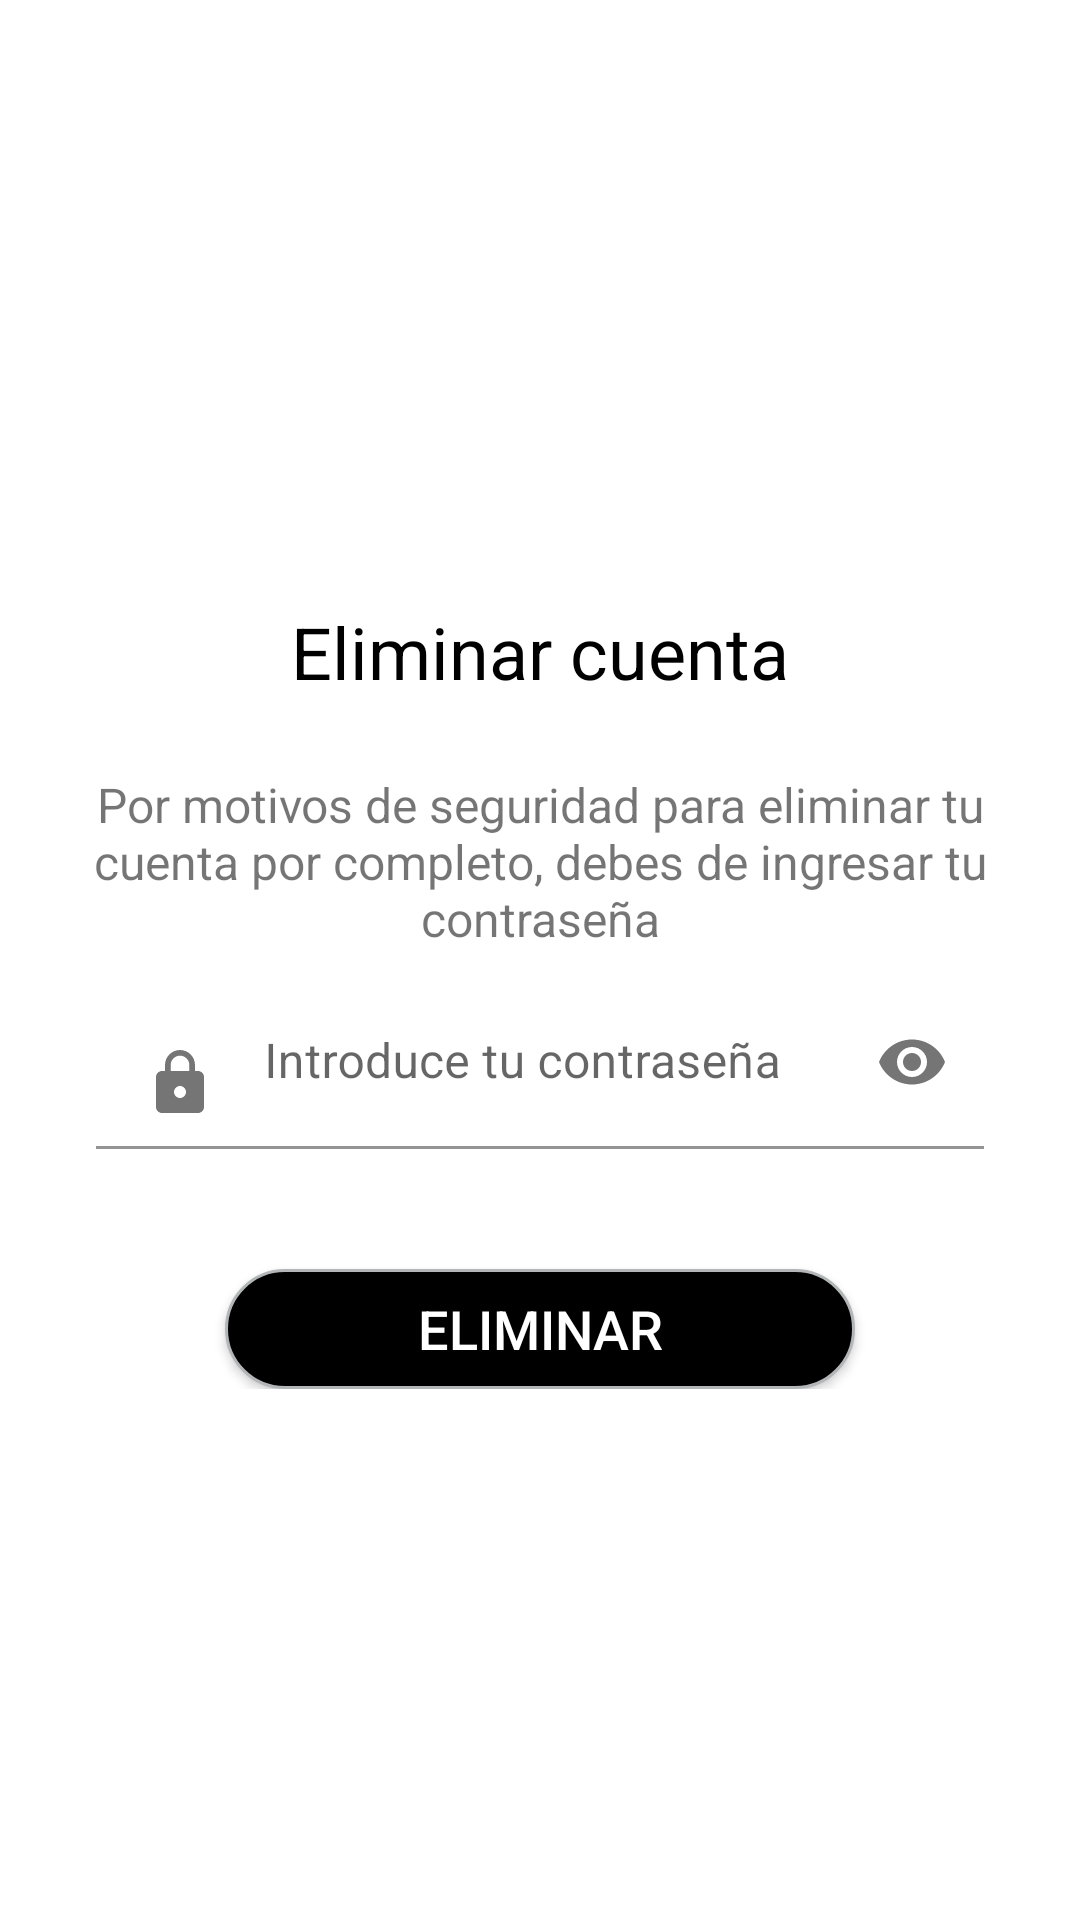

Layout XML and referenced resources for this Android screen:
<!-- AndroidManifest.xml: application theme Theme.Deemefit -->
<!-- res/layout/activity_eliminar_cuenta.xml -->
<?xml version="1.0" encoding="utf-8"?>
<androidx.constraintlayout.widget.ConstraintLayout xmlns:android="http://schemas.android.com/apk/res/android"
    xmlns:app="http://schemas.android.com/apk/res-auto"
    xmlns:tools="http://schemas.android.com/tools"
    android:layout_width="match_parent"
    android:layout_height="match_parent"
    tools:context=".view.EliminarCuentaActivity">

    <LinearLayout
        android:layout_width="match_parent"
        android:layout_height="wrap_content"
        android:orientation="vertical"
        app:layout_constraintBottom_toBottomOf="parent"
        app:layout_constraintEnd_toEndOf="parent"
        app:layout_constraintStart_toStartOf="parent"
        app:layout_constraintTop_toTopOf="parent">

        <TextView
            android:id="@+id/textView7"
            android:layout_width="match_parent"
            android:textSize="24sp"
            android:layout_height="wrap_content"
            android:layout_marginLeft="24dp"
            android:layout_marginTop="24dp"
            android:gravity="center"
            android:textColor="@color/black"
            android:layout_marginRight="24dp"
            android:text="@string/EliminarCuentaNoClic"/>

        <TextView
            android:id="@+id/textView8"
            android:layout_width="match_parent"
            android:textSize="16sp"
            android:gravity="center"
            android:layout_height="wrap_content"
            android:layout_marginLeft="24dp"
            android:layout_marginTop="24dp"
            android:layout_marginRight="24dp"
            android:text="@string/TextoSeguridadEliminar" />

        <com.google.android.material.textfield.TextInputLayout
            android:layout_width="match_parent"
            android:layout_height="wrap_content"
            android:layout_marginLeft="24dp"
            android:layout_marginRight="24dp"
            app:endIconMode="password_toggle"
            android:padding="8dp">

            <com.google.android.material.textfield.TextInputEditText
                android:id="@+id/etContraseniaEliminar"
                android:layout_width="match_parent"
                android:layout_height="wrap_content"
                android:inputType="textPassword"
                android:hint="@string/IntroduceContrasenia"
                android:background="@color/white"
                android:textSize="16sp"
                android:drawablePadding="16dp"
                android:drawableStart="@drawable/ic_password"/>
        </com.google.android.material.textfield.TextInputLayout>

        <androidx.appcompat.widget.AppCompatButton
            android:id="@+id/btnEliminarCuenta"
            android:layout_width="wrap_content"
            android:layout_height="40dp"
            android:layout_marginTop="32dp"
            android:background="@drawable/botones_fondo"
            android:paddingLeft="64dp"
            android:paddingRight="64dp"
            android:layout_gravity="center"
            android:text="@string/Eliminar"
            android:textColor="@color/white"
            android:textSize="18sp"/>
    </LinearLayout>
</androidx.constraintlayout.widget.ConstraintLayout>
<!-- resources referenced by this layout -->
<resources>
  <color name="black">#FF000000</color>
  <color name="white">#FFFFFFFF</color>
  <!-- drawable botones_fondo (drawable) -->
  <selector xmlns:android="http://schemas.android.com/apk/res/android" >
      <item android:state_enabled="true" >
          <shape android:shape="rectangle"  >
              <corners android:radius="50dip" />
              <stroke android:width="1dip" android:color="#B3B6B7" />
              <solid android:color="@color/black" />
              
  
          </shape>
      </item>
      <item android:state_enabled="false">
          <shape android:shape="rectangle"  >
              <corners android:radius="50dip" />
              <stroke android:width="1dip" android:color="@color/black" />
              <solid android:color="#D7DBDD" />
              
          </shape>
      </item>
  </selector>
  <!-- drawable ic_password (drawable) -->
  <vector android:height="24dp" android:tint="#757575"
      android:viewportHeight="24" android:viewportWidth="24"
      android:width="24dp"
      xmlns:android="http://schemas.android.com/apk/res/android">
      <path android:fillColor="@android:color/white" android:pathData="M18,8h-1L17,6c0,-2.76 -2.24,-5 -5,-5S7,3.24 7,6v2L6,8c-1.1,0 -2,0.9 -2,2v10c0,1.1 0.9,2 2,2h12c1.1,0 2,-0.9 2,-2L20,10c0,-1.1 -0.9,-2 -2,-2zM12,17c-1.1,0 -2,-0.9 -2,-2s0.9,-2 2,-2 2,0.9 2,2 -0.9,2 -2,2zM15.1,8L8.9,8L8.9,6c0,-1.71 1.39,-3.1 3.1,-3.1 1.71,0 3.1,1.39 3.1,3.1v2z"/>
  </vector>
  <string name="Eliminar">ELIMINAR</string>
  <string name="EliminarCuentaNoClic">Eliminar cuenta</string>
  <string name="IntroduceContrasenia">Introduce tu contraseña</string>
  <string name="TextoSeguridadEliminar">Por motivos de seguridad para eliminar tu cuenta por completo, debes de ingresar tu contraseña</string>
  <style name="Theme.Deemefit" parent="Theme.MaterialComponents.DayNight.NoActionBar">
          
          <item name="colorPrimary">@color/black</item>
          <item name="colorPrimaryVariant">#CACFD2</item>
          <item name="colorOnPrimary">@color/white</item>
          
          <item name="colorSecondary">@color/black</item>
          <item name="colorSecondaryVariant">@color/teal_700</item>
          <item name="colorOnSecondary">@color/black</item>
          
          <item name="android:statusBarColor" tools:targetApi="l">?attr/colorPrimaryVariant</item>
          
          
      </style>
  <color name="teal_700">#FF018786</color>
</resources>
